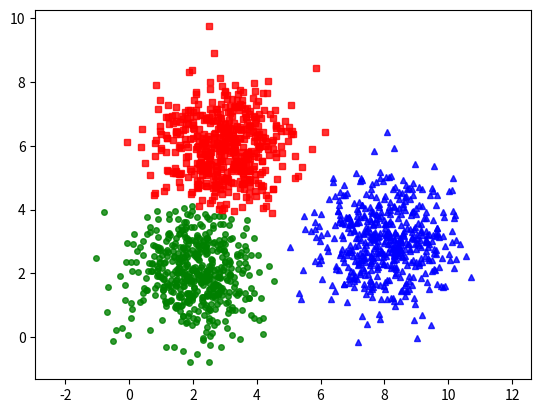

The matplotlib source for this figure:
from __future__ import print_function
import numpy as np
import matplotlib.pyplot as plt
from scipy.spatial.distance import cdist

np.random.seed(1)
means = [[2, 2], [8, 3], [3, 6]]
cov = [[1, 0], [0, 1]]
N = 500
X0 = np.random.multivariate_normal(means[0], cov, N)
X1 = np.random.multivariate_normal(means[1], cov, N)
X2 = np.random.multivariate_normal(means[2], cov, N)
X = np.concatenate((X0, X1, X2), axis=0)
K = 3
original_label = np.asarray([0] * N + [1] * N + [2] * N)


def kmeans_display(X, label):
    """
    Visualize data
    :param X:
    :param label:
    :return:
    """
    K = np.amax(label) + 1
    X0 = X[label == 0, :]
    X1 = X[label == 1, :]
    X2 = X[label == 2, :]

    plt.plot(X0[:, 0], X0[:, 1], 'b^', markersize=4, alpha=.8)
    plt.plot(X1[:, 0], X1[:, 1], 'go', markersize=4, alpha=.8)
    plt.plot(X2[:, 0], X2[:, 1], 'rs', markersize=4, alpha=.8)

    plt.axis("equal")
    plt.plot()
    plt.show()


def kmeans_init_centers(X, k):
    # randomly pick k rows of X as initial centers
    return X[np.random.choice(X.shape[0], k, replace=False)]


def kmeans_assign_labels(X, centers):
    # calculate pairwise distances btw data and centers
    D = cdist(X, centers)
    # return index of the closest center
    return np.argmin(D, axis = 1)


def kmeans_update_centers(X, labels, K):
    centers = np.zeros((K, X.shape[1]))
    for k in range(K):
        # collect all points assigned to the k-th cluster
        Xk = X[labels == k, :]
        # take average
        centers[k,:] = np.mean(Xk, axis = 0)
    return centers


def has_converged(centers, new_centers):
    # return True if two sets of centers are the same
    return (set([tuple(a) for a in centers]) ==
        set([tuple(a) for a in new_centers]))


def kmeans(X, K):
    centers = [kmeans_init_centers(X, K)]
    labels = []
    it = 0
    while True:
        labels.append(kmeans_assign_labels(X, centers[-1]))
        new_centers = kmeans_update_centers(X, labels[-1], K)
        if has_converged(centers[-1], new_centers):
            break
        centers.append(new_centers)
        it += 1
    return centers, labels, it


(centers, labels, it) = kmeans(X, K)
print('Centers found by our algorithm:')
print(centers[-1])

kmeans_display(X, labels[-1])

